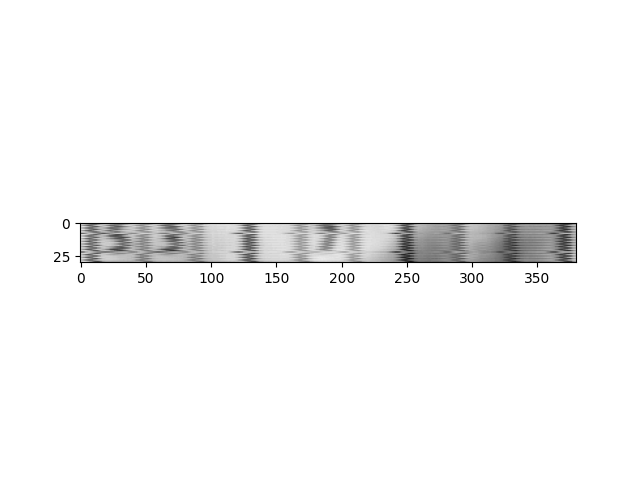

The table this chart was drawn from, first rows:
63, 60, 54, 52, 48, 44, 43, 43, 45, 51, 58, 63, 68, 70, 71, 72, 71, 70, 68, 66, 64, 62, 60, 58
71, 73, 72, 71, 66, 63, 59, 54, 49, 46, 43, 41, 42, 49, 52, 60, 63, 66, 69, 70, 70, 69, 67, 62
65, 60, 54, 51, 49, 44, 42, 42, 45, 49, 55, 62, 66, 68, 70, 69, 68, 65, 62, 59, 55, 51, 47, 45
71, 72, 73, 72, 68, 64, 60, 54, 51, 46, 44, 41, 41, 43, 49, 57, 60, 64, 67, 68, 68, 66, 64, 58
65, 61, 55, 52, 48, 44, 42, 42, 44, 46, 53, 60, 64, 67, 68, 67, 65, 62, 58, 55, 51, 46, 43, 41
71, 73, 73, 71, 66, 64, 59, 53, 49, 46, 42, 41, 42, 45, 51, 56, 60, 64, 66, 66, 65, 63, 60, 56
65, 59, 54, 51, 46, 44, 42, 42, 43, 50, 53, 61, 64, 66, 66, 66, 63, 60, 57, 53, 50, 47, 45, 45
71, 73, 73, 72, 68, 64, 59, 55, 51, 46, 43, 41, 41, 46, 50, 57, 63, 64, 66, 66, 66, 63, 61, 56
42, 42, 44, 48, 53, 60, 64, 66, 67, 66, 64, 62, 59, 54, 49, 46, 42, 39, 39, 42, 45, 48, 51, 56
71, 73, 73, 72, 69, 65, 61, 56, 51, 49, 45, 42, 42, 46, 51, 57, 63, 65, 66, 66, 65, 62, 56, 55
65, 62, 56, 53, 48, 45, 42, 43, 45, 49, 53, 62, 65, 67, 67, 66, 64, 62, 58, 56, 51, 47, 41, 38
71, 73, 73, 72, 69, 65, 61, 56, 52, 49, 45, 42, 42, 45, 49, 59, 62, 65, 66, 66, 66, 64, 63, 59
64, 62, 56, 53, 47, 44, 42, 42, 46, 51, 57, 62, 65, 66, 67, 67, 66, 65, 63, 62, 58, 56, 54, 51
71, 72, 72, 71, 68, 64, 60, 52, 51, 47, 44, 41, 42, 48, 53, 59, 62, 65, 66, 67, 67, 67, 66, 65
65, 60, 54, 52, 47, 43, 41, 42, 46, 52, 59, 63, 65, 67, 68, 68, 68, 68, 68, 66, 66, 65, 64, 63
69, 71, 71, 71, 69, 65, 61, 54, 51, 48, 44, 41, 41, 48, 52, 56, 63, 65, 66, 68, 68, 68, 69, 68
65, 60, 56, 52, 46, 43, 41, 41, 45, 48, 56, 62, 65, 67, 68, 69, 69, 69, 69, 68, 67, 67, 66, 66
68, 68, 70, 71, 71, 68, 64, 60, 54, 50, 46, 43, 40, 41, 45, 53, 57, 63, 66, 67, 68, 69, 68, 68
63, 60, 54, 51, 46, 42, 40, 41, 43, 48, 57, 62, 65, 68, 68, 68, 68, 66, 65, 63, 61, 60, 59, 58
68, 70, 71, 71, 69, 64, 60, 54, 50, 46, 42, 40, 40, 48, 51, 56, 62, 65, 67, 67, 66, 65, 62, 59
65, 59, 54, 52, 46, 42, 40, 41, 43, 50, 56, 60, 65, 67, 67, 66, 64, 61, 59, 54, 51, 48, 43, 38
67, 70, 71, 71, 70, 65, 62, 59, 52, 48, 42, 40, 40, 42, 48, 57, 62, 64, 66, 67, 65, 64, 62, 57
41, 40, 42, 47, 57, 60, 65, 67, 67, 66, 65, 63, 60, 57, 54, 50, 46, 44, 42, 41, 42, 43, 45, 48
69, 69, 71, 72, 71, 68, 64, 60, 54, 50, 46, 42, 40, 40, 44, 49, 60, 64, 66, 67, 68, 67, 66, 64
65, 62, 54, 51, 45, 42, 40, 42, 46, 51, 60, 64, 67, 68, 69, 68, 68, 67, 66, 65, 63, 62, 61, 60
69, 71, 71, 71, 68, 64, 60, 56, 51, 46, 40, 40, 40, 44, 51, 57, 65, 67, 68, 69, 69, 69, 69, 68
63, 61, 54, 51, 45, 42, 40, 42, 46, 49, 59, 64, 67, 69, 70, 70, 69, 69, 69, 68, 68, 68, 68, 68
68, 70, 71, 71, 69, 64, 61, 57, 51, 46, 43, 40, 40, 43, 50, 55, 60, 65, 67, 68, 69, 69, 69, 68
64, 62, 56, 51, 46, 43, 40, 40, 43, 46, 54, 60, 64, 67, 68, 69, 69, 69, 68, 68, 68, 68, 68, 68
69, 69, 71, 71, 70, 65, 63, 58, 55, 49, 43, 38, 37, 36, 38, 43, 47, 54, 57, 59, 60, 60, 60, 61
